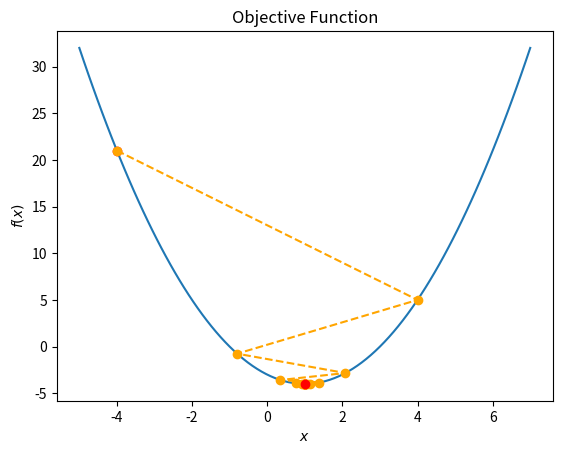

The matplotlib source for this figure:
import numpy as np
import matplotlib.pyplot as plt
from math import sqrt

def func(x):
    return x**2 - 2*x - 3

def fprime(x):
    return 2*x - 2


def Func(x0):
    x = np.linspace(-5, 7, 100)
    plt.plot(x, func(x))
    plt.plot(x0, func(x0), 'ro')
    plt.xlabel('$x$')
    plt.ylabel('$f(x)$')
    plt.title('Objective Function')

def Path(xs, ys, x0):
    Func(x0)
    plt.plot(xs, ys, linestyle='--', marker='o', color='orange')
    plt.plot(xs[-1], ys[-1], 'ro')
    plt.show()


def GradientDescentSimple(func, fprime, x0, alpha, tol=1e-5, max_iter=1000):
    # initialize x, f(x), and -f'(x)
    xk = x0
    fk = func(xk)
    pk = -fprime(xk)
    # initialize number of steps, save x and f(x)
    num_iter = 0
    curve_x = [xk]
    curve_y = [fk]
    # take steps
    while abs(pk) > tol and num_iter < max_iter:
        # calculate new x, f(x), and -f'(x)
        xk = xk + alpha * pk
        fk = func(xk)
        pk = -fprime(xk)
        # increase number of steps by 1, save new x and f(x)
        num_iter += 1
        curve_x.append(xk)
        curve_y.append(fk)
    # print results
    if num_iter == max_iter:
        print('Gradient descent does not converge.')
    else:
        print('Solution found:\n  y = {:.4f}\n  x = {:.4f}'.format(fk, xk))
    
    return curve_x, curve_y

xs, ys = GradientDescentSimple(func, fprime, -4, alpha=0.8) # Earlier used alpha = 0.1
Path(xs, ys, -4)

# Solution found:
#   y = -4.0000  
#   x = 1.0000
